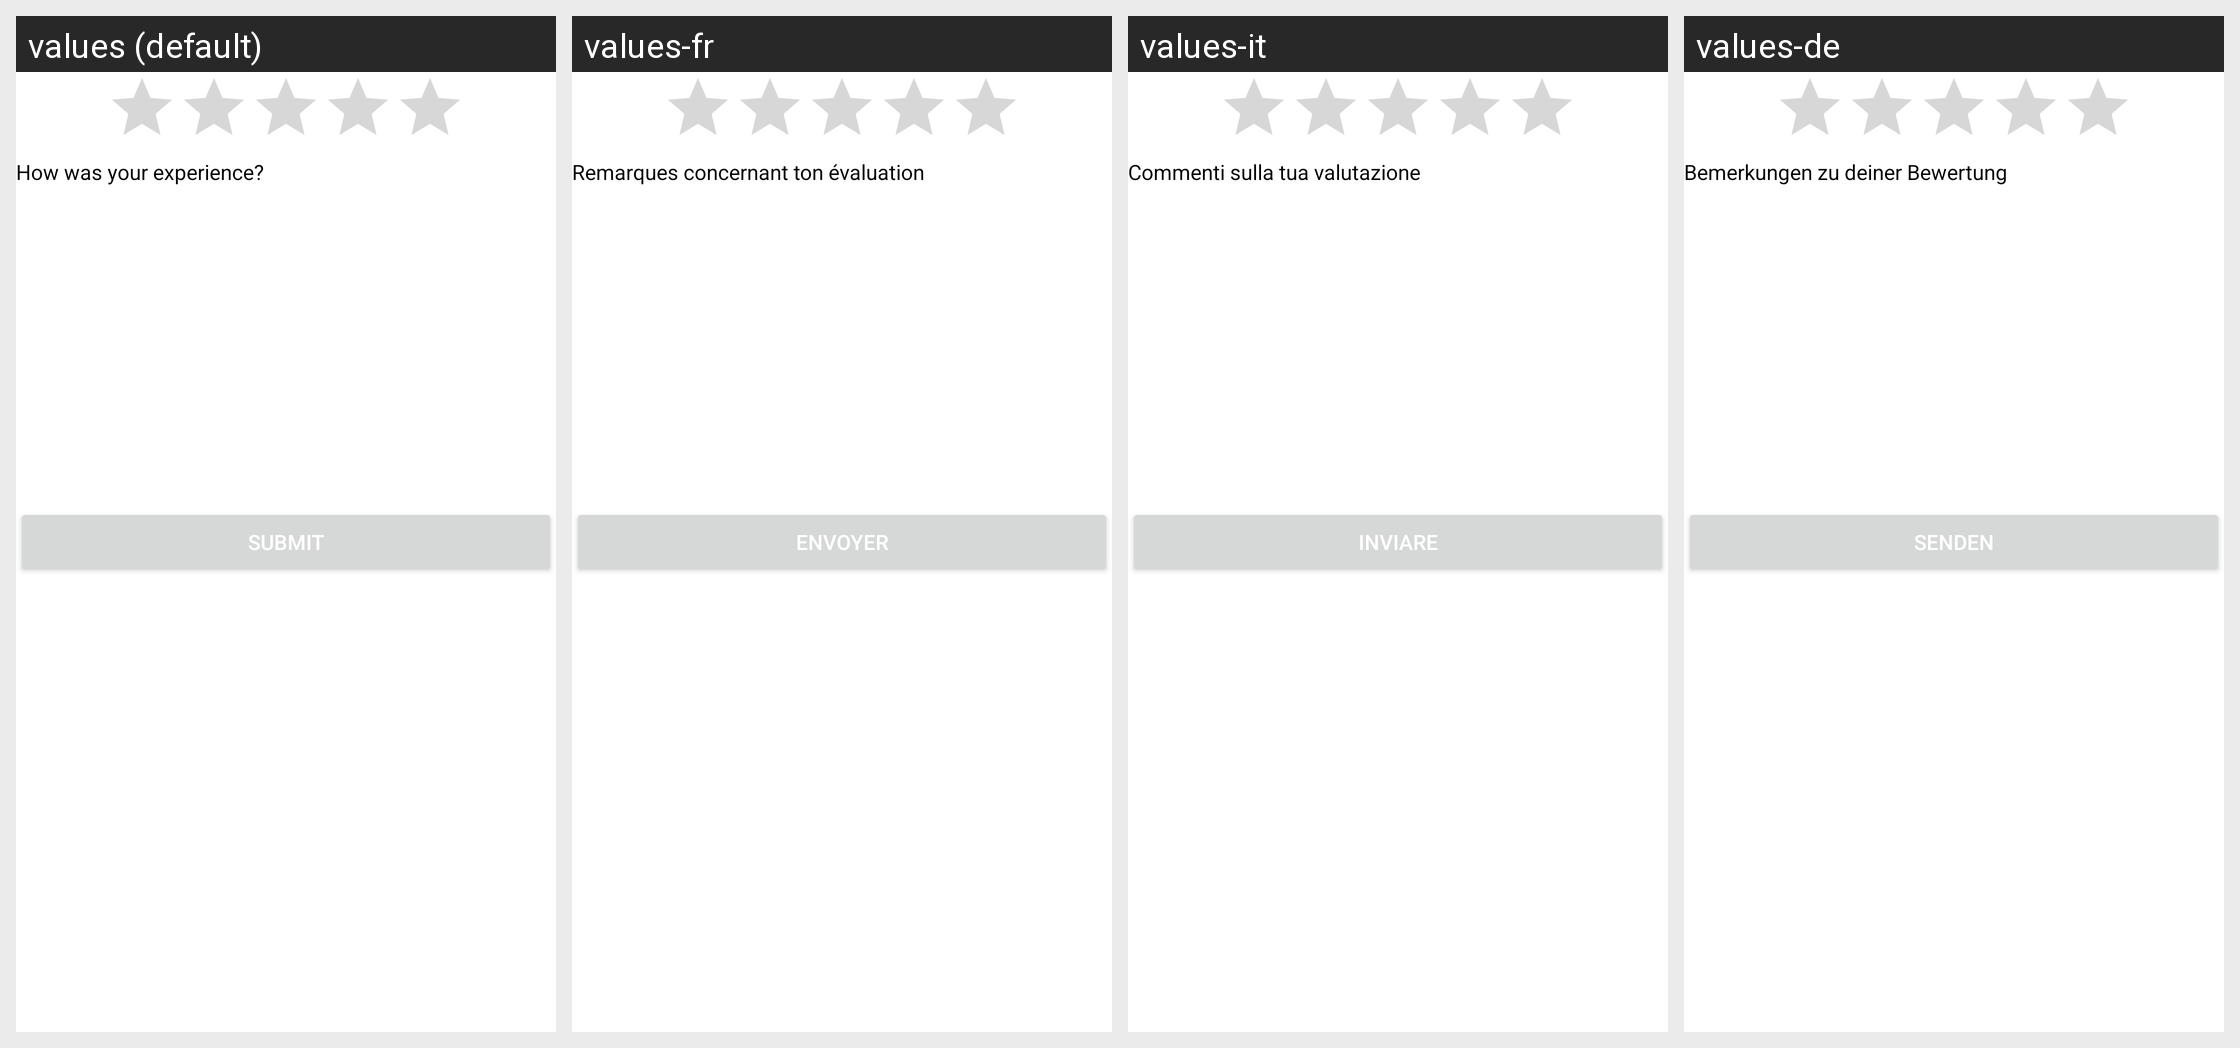

This grid shows one Android layout under several languages. Give, for every string resource on the screen, its name, the default text and each shown locale's text.
Android screen res/layout/dialog_rating.xml rendered under 4 locales, left to right: values (default), values-fr, values-it, values-de. Device: Nexus 5 (rendered at 1080×1920; each locale shown at half size, 540×960, under a caption strip naming it); theme AppTheme.
Strings drawn on this screen, with the default value and each locale's value (text and hints the layout hard-codes, and strings that could not be matched under every locale, appear in the picture but are not listed):

how_was_your_experience
  values: How was your experience?
  values-fr: Remarques concernant ton évaluation
  values-it: Commenti sulla tua valutazione
  values-de: Bemerkungen zu deiner Bewertung

submit
  values: Submit
  values-fr: Envoyer
  values-it: Inviare
  values-de: Senden
